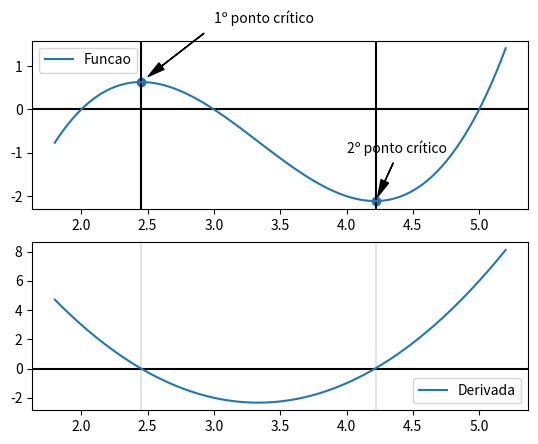

Write the Python code that produced this figure.
import matplotlib.pyplot as plt
import numpy as np

figs, axs = plt.subplots(2)

for ax in axs:
	ax.axhline(y=0, color='k')
	ax.grid(False)

axs[0].axvline(x=2.45, color='k')
axs[0].axvline(x=4.22, color='k')
axs[1].axvline(x=2.45, color='gray', alpha=0.2)
axs[1].axvline(x=4.22, color='gray', alpha=0.2)

x = np.linspace(1.8, 5.2, 100)
f = lambda x: x**3-10*x*x+31*x-30
axs[0].plot(x, f(x), label='Funcao')
axs[1].plot(x, 3*x**2-20*x+31, label='Derivada')
axs[0].scatter([2.45, 4.22], [f(2.45), f(4.22)])
axs[0].annotate('1º ponto crítico', xy=(2.45, f(2.45)), xytext=(3, 2),arrowprops=dict(facecolor='black', headwidth=5.9, shrink=0.1, width=0.2))
axs[0].annotate('2º ponto crítico', xy=(4.22, f(4.22)), xytext=(4, -1),arrowprops=dict(facecolor='black', headwidth=5.9, shrink=0.1, width=0.2))

axs[0].legend()
axs[1].legend()
plt.show()

